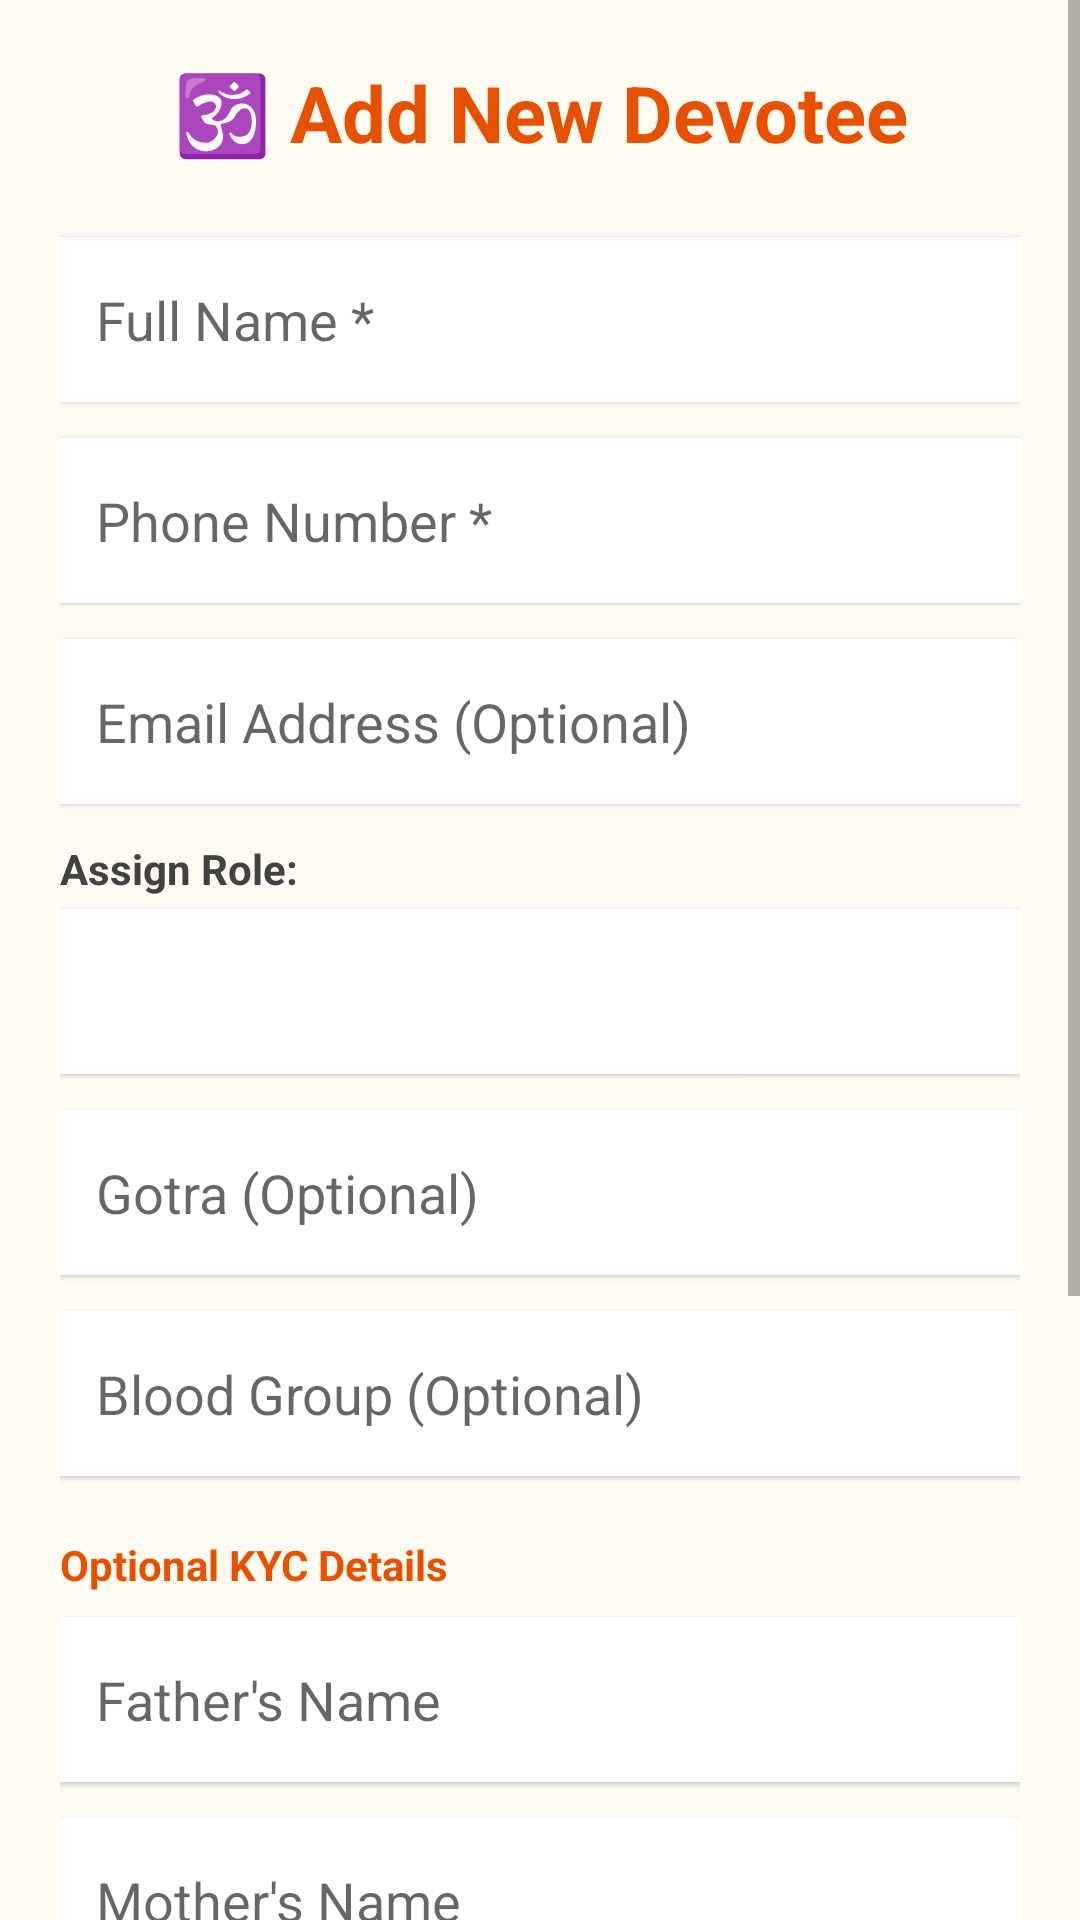

The Android layout XML behind this screen, and the referenced resources:
<!-- AndroidManifest.xml: application theme Theme.MaterialComponents.Light.NoActionBar -->
<!-- res/layout/activity_add_member.xml -->
<?xml version="1.0" encoding="utf-8"?>
<ScrollView xmlns:android="http://schemas.android.com/apk/res/android"
    android:layout_width="match_parent" android:layout_height="match_parent"
    android:background="#FFFBF2"> <LinearLayout android:layout_width="match_parent" android:layout_height="wrap_content" android:orientation="vertical" android:padding="20dp">

        <TextView android:layout_width="match_parent" android:layout_height="wrap_content" android:text="🕉️ Add New Devotee" android:textSize="26sp" android:textStyle="bold" android:textColor="#E65100" android:gravity="center" android:layout_marginBottom="24dp"/>

        <EditText android:id="@+id/inputName" android:layout_width="match_parent" android:layout_height="55dp" android:hint="Full Name *" android:background="#FFFFFF" android:elevation="1dp" android:padding="12dp" android:layout_marginBottom="12dp"/>
        <EditText android:id="@+id/inputPhone" android:layout_width="match_parent" android:layout_height="55dp" android:hint="Phone Number *" android:inputType="phone" android:background="#FFFFFF" android:elevation="1dp" android:padding="12dp" android:layout_marginBottom="12dp"/>
        
        <EditText android:id="@+id/inputEmail" android:layout_width="match_parent" android:layout_height="55dp" android:hint="Email Address (Optional)" android:inputType="textEmailAddress" android:background="#FFFFFF" android:elevation="1dp" android:padding="12dp" android:layout_marginBottom="12dp"/>
        
        <TextView android:layout_width="match_parent" android:layout_height="wrap_content" android:text="Assign Role:" android:textStyle="bold" android:textColor="#424242" android:layout_marginBottom="4dp"/>
        <Spinner android:id="@+id/spinnerRole" android:layout_width="match_parent" android:layout_height="55dp" android:background="#FFFFFF" android:elevation="1dp" android:layout_marginBottom="12dp"/>

        <EditText android:id="@+id/inputGotra" android:layout_width="match_parent" android:layout_height="55dp" android:hint="Gotra (Optional)" android:background="#FFFFFF" android:elevation="1dp" android:padding="12dp" android:layout_marginBottom="12dp"/>
        <EditText android:id="@+id/inputBloodGroup" android:layout_width="match_parent" android:layout_height="55dp" android:hint="Blood Group (Optional)" android:background="#FFFFFF" android:elevation="1dp" android:padding="12dp" android:layout_marginBottom="12dp"/>
        
        <TextView android:layout_width="match_parent" android:layout_height="wrap_content" android:text="Optional KYC Details" android:textStyle="bold" android:textColor="#E65100" android:layout_marginTop="8dp" android:layout_marginBottom="8dp"/>
        
        <EditText android:id="@+id/inputFather" android:layout_width="match_parent" android:layout_height="55dp" android:hint="Father's Name" android:background="#FFFFFF" android:elevation="1dp" android:padding="12dp" android:layout_marginBottom="12dp"/>
        <EditText android:id="@+id/inputMother" android:layout_width="match_parent" android:layout_height="55dp" android:hint="Mother's Name" android:background="#FFFFFF" android:elevation="1dp" android:padding="12dp" android:layout_marginBottom="12dp"/>
        <EditText android:id="@+id/inputNid" android:layout_width="match_parent" android:layout_height="55dp" android:hint="NID Number" android:inputType="number" android:background="#FFFFFF" android:elevation="1dp" android:padding="12dp" android:layout_marginBottom="12dp"/>
        <EditText android:id="@+id/inputAddress" android:layout_width="match_parent" android:layout_height="80dp" android:hint="Full Address" android:background="#FFFFFF" android:elevation="1dp" android:padding="12dp" android:gravity="top" android:layout_marginBottom="24dp"/>

        <Button android:id="@+id/btnSaveMember" android:layout_width="match_parent" android:layout_height="60dp" android:text="SAVE DEVOTEE RECORD" android:textSize="16sp" android:textStyle="bold" android:backgroundTint="#2E7D32" android:layout_marginBottom="24dp"/>

    </LinearLayout>
</ScrollView>
<!-- resources referenced by this layout -->
<resources>

</resources>
